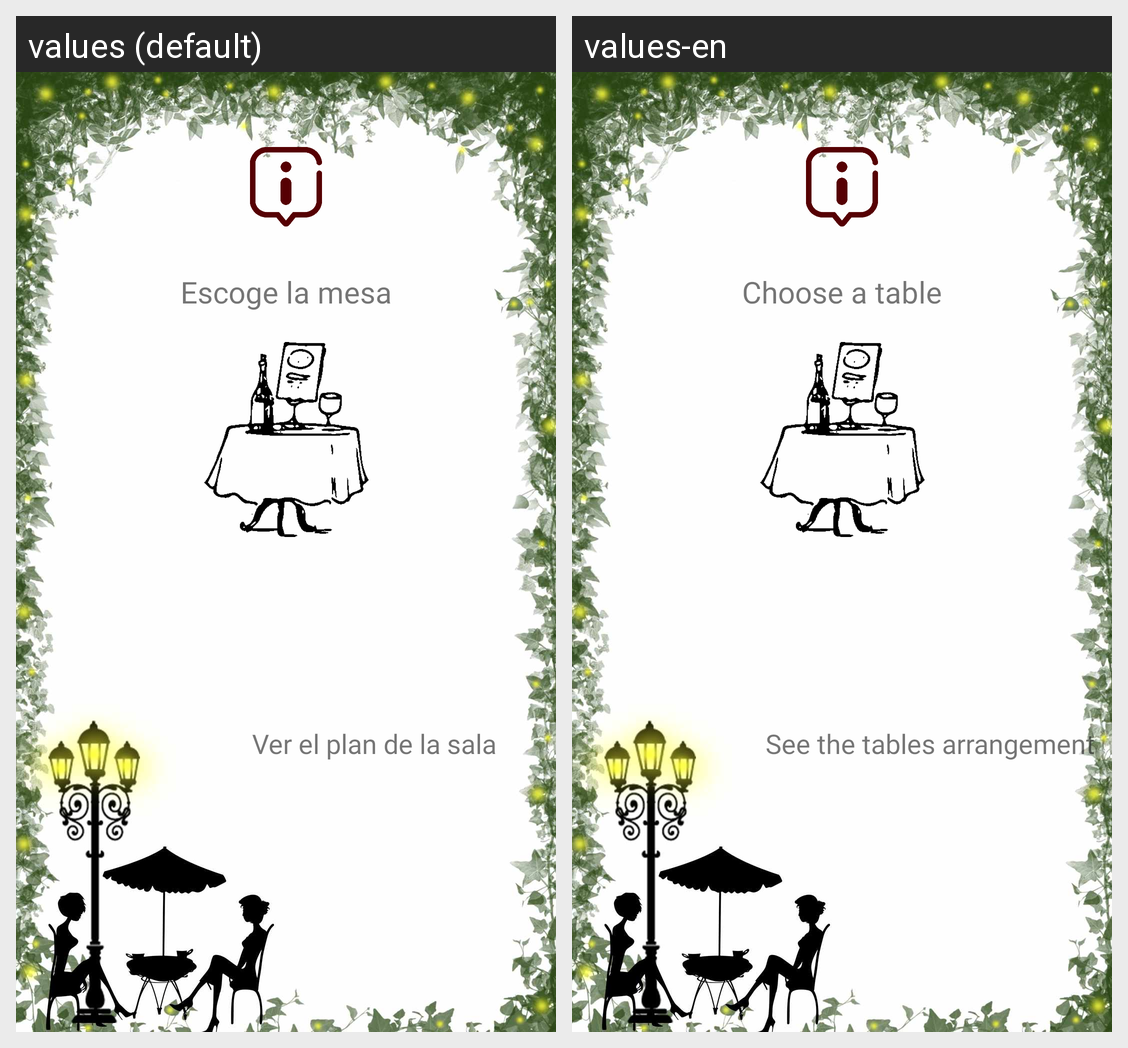

Here is an Android app screen in its default locale and in the app's own translations. Write out the translated-string differences for the strings that appear on this screen.
Android screen res/layout/fragment_reservas_mesa.xml rendered under 2 locales, left to right: values (default), values-en. Device: Nexus 5 (rendered at 1080×1920; each locale shown at half size, 540×960, under a caption strip naming it); theme Theme.CafeYVino.
Strings drawn on this screen, with the default value and each locale's value (text and hints the layout hard-codes, and strings that could not be matched under every locale, appear in the picture but are not listed):

escoger_mesa
  values: Escoge la mesa
  values-en: Choose a table

reserva_ver_plan
  values: Ver el plan de la sala
  values-en: See the tables arrangement
